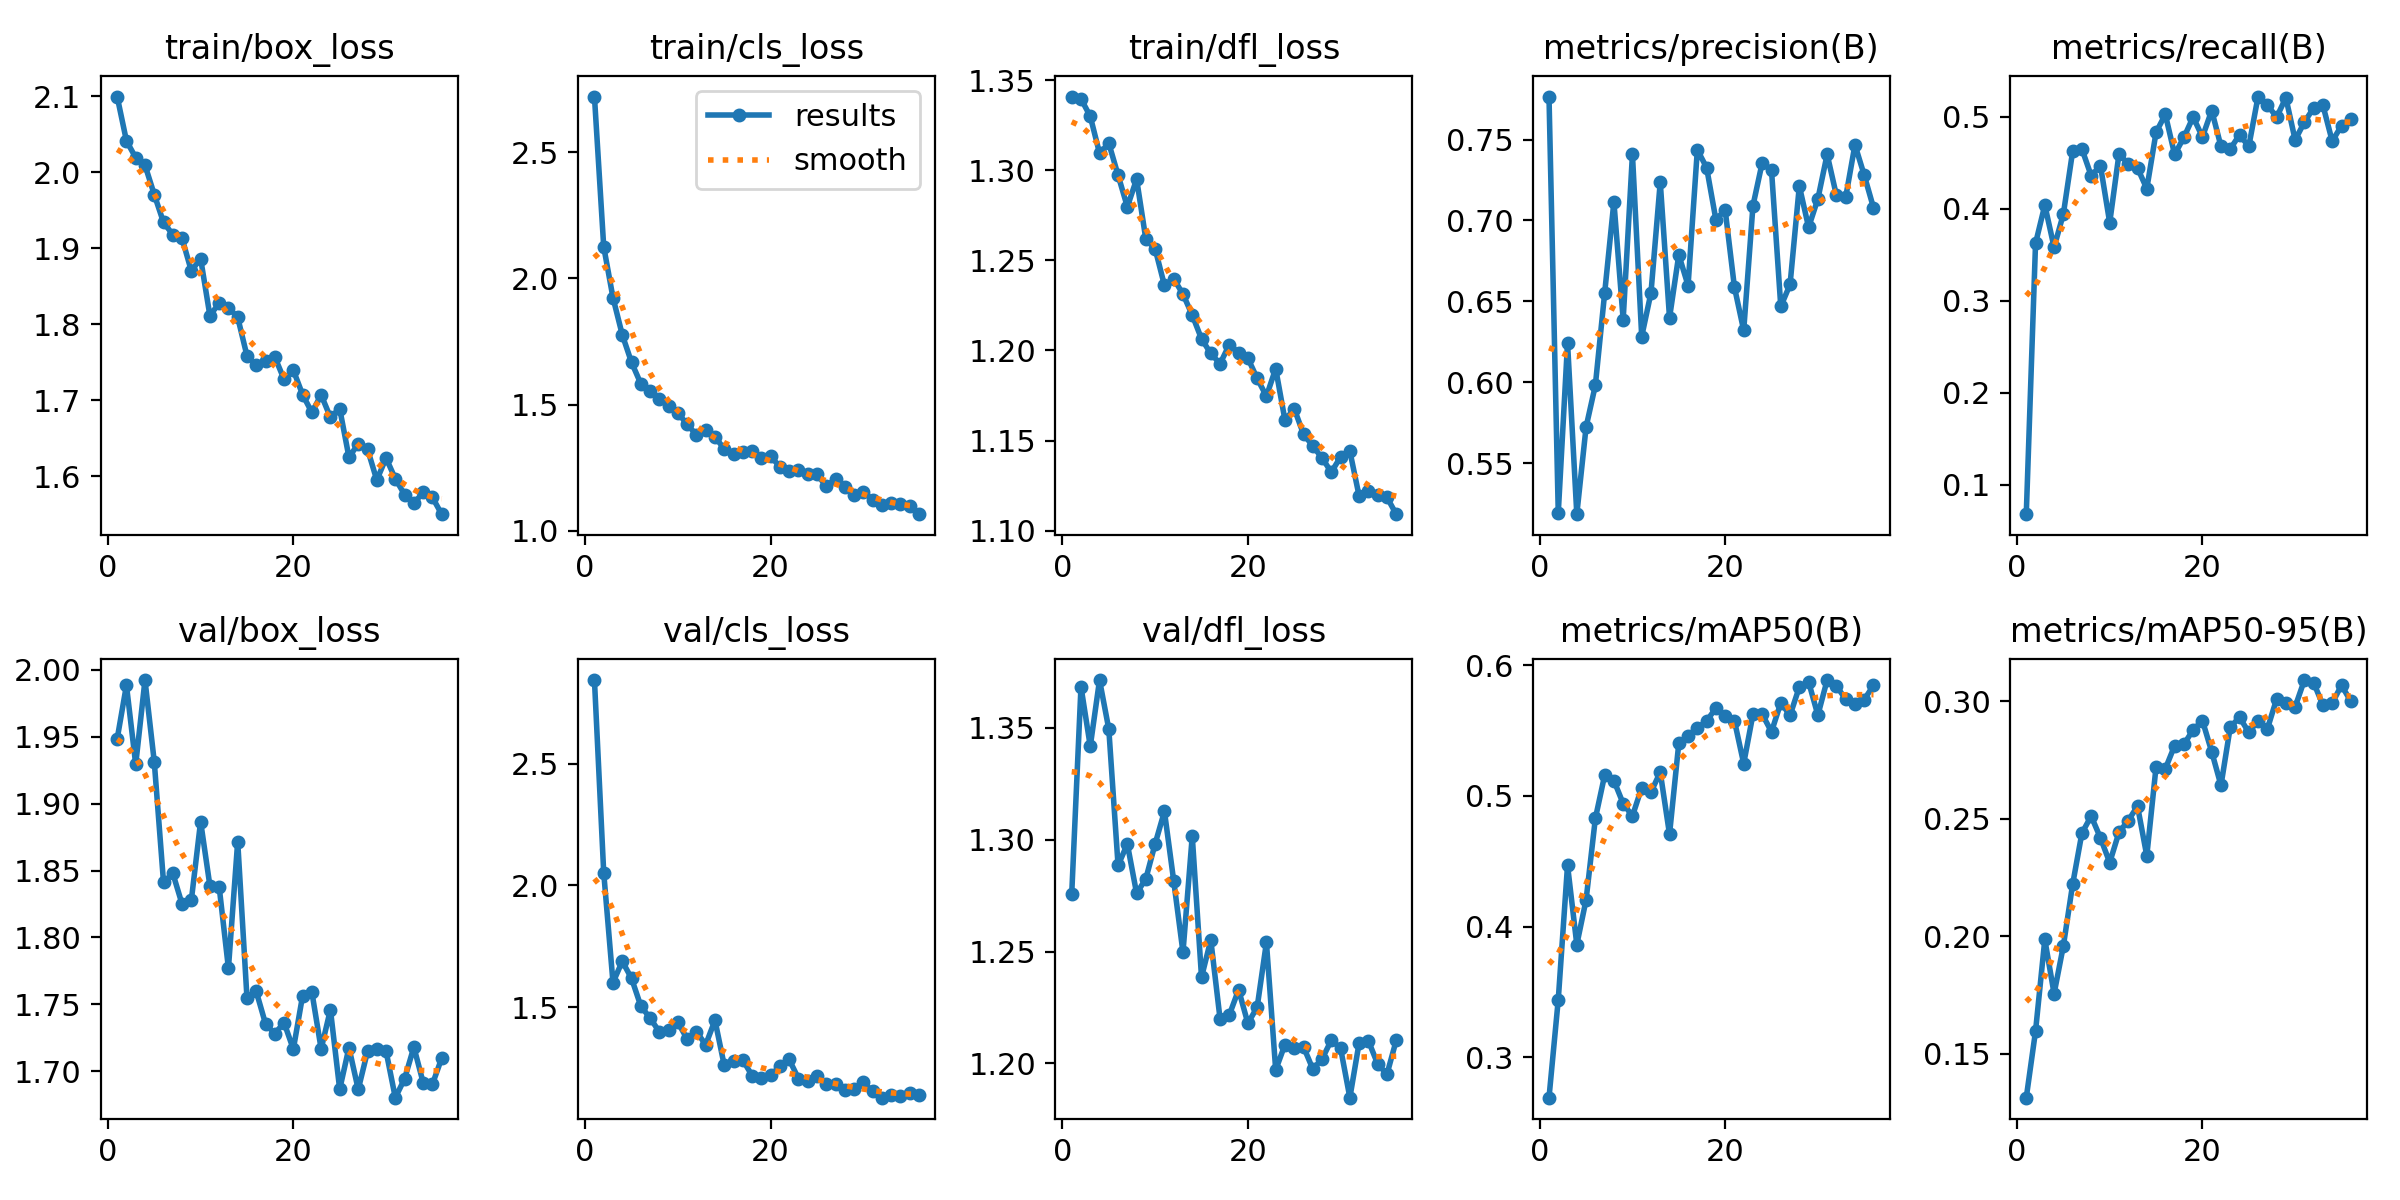

The file beside this chart, header and first rows:
epoch, time, train/box_loss, train/cls_loss, train/dfl_loss, metrics/precision(B), metrics/recall(B), metrics/mAP50(B), metrics/mAP50-95(B), val/box_loss, val/cls_loss, val/dfl_loss, lr/pg0, lr/pg1, lr/pg2
1, 39.18, 2.1, 2.72, 1.341, 0.7765, 0.06806, 0.2691, 0.1312, 1.948, 2.842, 1.276, 0.0004709, 0.0004709, 0.0004709
2, 67.33, 2.041, 2.125, 1.34, 0.5195, 0.3625, 0.3441, 0.1596, 1.988, 2.052, 1.368, 0.0009285, 0.0009285, 0.0009285
3, 99.36, 2.019, 1.923, 1.33, 0.6244, 0.4042, 0.447, 0.1986, 1.929, 1.602, 1.342, 0.001367, 0.001367, 0.001367
4, 129, 2.009, 1.776, 1.309, 0.5187, 0.3583, 0.3862, 0.1755, 1.992, 1.689, 1.371, 0.001344, 0.001344, 0.001344
5, 157.7, 1.971, 1.667, 1.315, 0.5725, 0.3944, 0.4204, 0.1959, 1.931, 1.619, 1.349, 0.001316, 0.001316, 0.001316
6, 184.8, 1.934, 1.583, 1.297, 0.5983, 0.4625, 0.4827, 0.2221, 1.841, 1.506, 1.288, 0.001288, 0.001288, 0.001288
7, 214.3, 1.918, 1.555, 1.28, 0.655, 0.4653, 0.5157, 0.2439, 1.848, 1.456, 1.298, 0.001259, 0.001259, 0.001259
8, 242.7, 1.913, 1.521, 1.295, 0.7116, 0.4361, 0.5117, 0.2511, 1.825, 1.4, 1.276, 0.001231, 0.001231, 0.001231
9, 269.6, 1.87, 1.494, 1.262, 0.6388, 0.4471, 0.4941, 0.2419, 1.828, 1.407, 1.283, 0.001203, 0.001203, 0.001203
10, 299.2, 1.887, 1.467, 1.256, 0.7408, 0.385, 0.4845, 0.2314, 1.887, 1.438, 1.298, 0.001174, 0.001174, 0.001174
11, 328.9, 1.811, 1.421, 1.236, 0.6284, 0.4597, 0.5064, 0.2443, 1.839, 1.37, 1.313, 0.001146, 0.001146, 0.001146
12, 355.8, 1.828, 1.38, 1.24, 0.6554, 0.449, 0.503, 0.2493, 1.838, 1.4, 1.282, 0.001118, 0.001118, 0.001118
13, 384.9, 1.822, 1.398, 1.231, 0.7237, 0.4444, 0.5181, 0.2554, 1.777, 1.347, 1.25, 0.001089, 0.001089, 0.001089
14, 414.5, 1.809, 1.371, 1.22, 0.6399, 0.422, 0.4707, 0.2342, 1.872, 1.447, 1.302, 0.001061, 0.001061, 0.001061
15, 442.3, 1.759, 1.324, 1.206, 0.6788, 0.4833, 0.5403, 0.2722, 1.755, 1.262, 1.239, 0.001033, 0.001033, 0.001033
16, 471, 1.747, 1.305, 1.198, 0.6598, 0.5028, 0.5462, 0.2713, 1.76, 1.278, 1.255, 0.001005, 0.001005, 0.001005
17, 500.7, 1.751, 1.312, 1.193, 0.7436, 0.4592, 0.552, 0.2812, 1.736, 1.284, 1.22, 0.0009763, 0.0009763, 0.0009763
18, 528.4, 1.757, 1.317, 1.203, 0.7326, 0.4778, 0.5573, 0.2818, 1.728, 1.221, 1.222, 0.000948, 0.000948, 0.000948
19, 556.3, 1.728, 1.287, 1.199, 0.7006, 0.5, 0.5672, 0.2879, 1.736, 1.211, 1.233, 0.0009197, 0.0009197, 0.0009197
20, 585.6, 1.74, 1.295, 1.196, 0.7065, 0.4782, 0.561, 0.2918, 1.717, 1.222, 1.218, 0.0008914, 0.0008914, 0.0008914
21, 614.3, 1.707, 1.254, 1.185, 0.6589, 0.507, 0.5575, 0.2786, 1.757, 1.258, 1.225, 0.0008631, 0.0008631, 0.0008631
22, 641.6, 1.684, 1.237, 1.175, 0.6321, 0.4681, 0.5247, 0.2642, 1.759, 1.287, 1.254, 0.0008348, 0.0008348, 0.0008348
23, 671, 1.707, 1.242, 1.19, 0.7092, 0.4653, 0.5625, 0.289, 1.717, 1.208, 1.197, 0.0008065, 0.0008065, 0.0008065
24, 700.1, 1.678, 1.225, 1.161, 0.7358, 0.4806, 0.5624, 0.2933, 1.746, 1.197, 1.208, 0.0007782, 0.0007782, 0.0007782
25, 727.7, 1.689, 1.224, 1.168, 0.731, 0.4679, 0.5491, 0.2868, 1.687, 1.219, 1.207, 0.0007499, 0.0007499, 0.0007499
26, 757.3, 1.625, 1.176, 1.154, 0.6469, 0.5222, 0.5712, 0.2917, 1.718, 1.186, 1.207, 0.0007216, 0.0007216, 0.0007216
27, 786.1, 1.643, 1.206, 1.147, 0.6605, 0.5134, 0.5617, 0.2882, 1.686, 1.186, 1.197, 0.0006934, 0.0006934, 0.0006934
28, 813.4, 1.636, 1.175, 1.14, 0.7213, 0.4996, 0.5833, 0.301, 1.715, 1.161, 1.202, 0.0006651, 0.0006651, 0.0006651
29, 843, 1.595, 1.143, 1.132, 0.6958, 0.521, 0.5873, 0.2993, 1.717, 1.167, 1.21, 0.0006368, 0.0006368, 0.0006368
30, 872.4, 1.624, 1.155, 1.141, 0.7133, 0.475, 0.5618, 0.2977, 1.715, 1.192, 1.207, 0.0006085, 0.0006085, 0.0006085
31, 899.5, 1.597, 1.124, 1.144, 0.7408, 0.4944, 0.5886, 0.3091, 1.68, 1.156, 1.185, 0.0005802, 0.0005802, 0.0005802
32, 929.2, 1.576, 1.102, 1.119, 0.7155, 0.5099, 0.584, 0.3079, 1.694, 1.13, 1.209, 0.0005519, 0.0005519, 0.0005519
33, 958.5, 1.564, 1.108, 1.122, 0.7144, 0.5125, 0.5741, 0.2984, 1.718, 1.142, 1.21, 0.0005236, 0.0005236, 0.0005236
34, 984.9, 1.579, 1.106, 1.12, 0.7467, 0.4736, 0.5701, 0.2993, 1.692, 1.137, 1.2, 0.0004953, 0.0004953, 0.0004953
35, 1014, 1.572, 1.098, 1.118, 0.728, 0.4907, 0.5737, 0.3069, 1.69, 1.149, 1.195, 0.000467, 0.000467, 0.000467
36, 1043, 1.55, 1.066, 1.109, 0.7079, 0.4981, 0.5845, 0.3001, 1.71, 1.14, 1.21, 0.0004387, 0.0004387, 0.0004387
